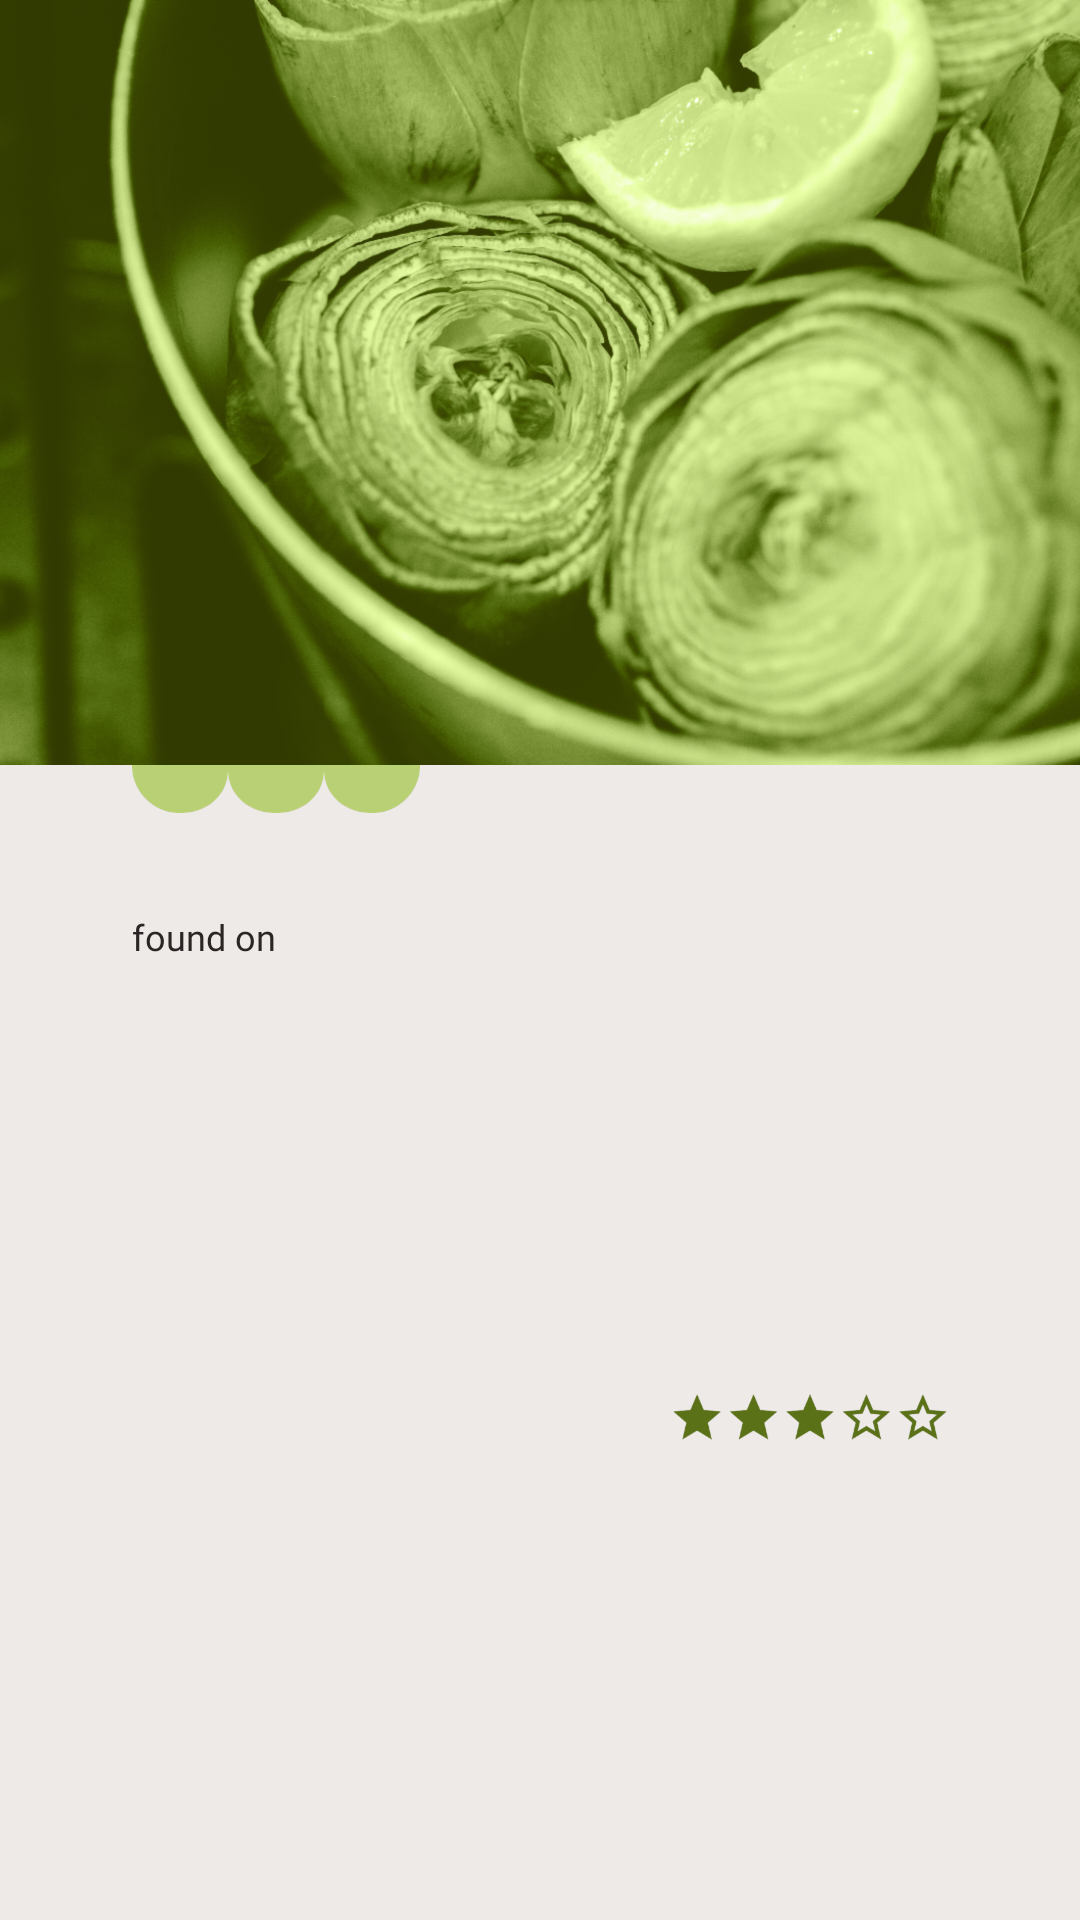

Write the Android layout XML for this screen, with the resource values it uses.
<!-- AndroidManifest.xml: application theme AppTheme -->
<!-- res/layout/search_activity_list_item.xml -->
<?xml version="1.0" encoding="utf-8"?>
<android.support.constraint.ConstraintLayout xmlns:android="http://schemas.android.com/apk/res/android"
    xmlns:app="http://schemas.android.com/apk/res-auto"
    xmlns:tools="http://schemas.android.com/tools"
    android:layout_width="match_parent"
    android:layout_height="wrap_content"
    android:background="@drawable/focus_highlight_background"
    android:focusable="true">

    <ImageView
        android:id="@+id/search_item_image"
        android:layout_width="0dp"
        android:layout_height="255dp"
        android:contentDescription="@null"
        android:scaleType="centerCrop"
        app:layout_constraintEnd_toStartOf="@+id/guideline18"
        app:layout_constraintStart_toStartOf="@+id/guideline17"
        app:layout_constraintTop_toTopOf="parent"
        app:srcCompat="@drawable/placeholder" />

    <TextView
        android:id="@+id/search_source_text"
        android:layout_width="0dp"
        android:layout_height="wrap_content"
        android:layout_marginEnd="8dp"
        android:layout_marginBottom="16dp"
        android:fontFamily="@font/opensans_regular"
        android:includeFontPadding="false"
        android:textAlignment="viewStart"
        android:textColor="@color/darkGrey"
        app:layout_constraintBottom_toBottomOf="parent"
        app:layout_constraintEnd_toStartOf="@+id/guideline"
        app:layout_constraintStart_toStartOf="@+id/textView7"
        app:layout_constraintTop_toBottomOf="@+id/textView7"
        tools:text="TESCO recipes" />

    <TextView
        android:id="@+id/search_recipe_name_text"
        android:layout_width="0dp"
        android:layout_height="wrap_content"
        android:layout_marginEnd="40dp"
        android:fontFamily="@font/pt_serif_web_bolditalic"
        android:gravity="start"
        android:textColor="@color/fullRed"
        android:textSize="20sp"
        app:layout_constraintEnd_toEndOf="parent"
        app:layout_constraintStart_toStartOf="@+id/imageView4"
        app:layout_constraintTop_toBottomOf="@+id/imageView4"
        tools:text="Pepperoni pizza" />

    <ImageView
        android:id="@+id/imageView4"
        android:layout_width="96dp"
        android:layout_height="16dp"
        android:layout_marginStart="@dimen/search_list_item_title_padding"
        android:adjustViewBounds="false"
        android:contentDescription="@null"
        app:layout_constraintStart_toStartOf="@+id/guideline17"
        app:layout_constraintTop_toBottomOf="@+id/search_item_image"
        app:srcCompat="@drawable/ic_u2_capst_marquee" />

    <TextView
        android:id="@+id/textView7"
        android:layout_width="wrap_content"
        android:layout_height="wrap_content"
        android:layout_marginTop="8dp"
        android:fontFamily="@font/opensans_light"
        android:includeFontPadding="false"
        android:text="@string/found_on"
        android:textColor="@color/darkGrey"
        android:textSize="12sp"
        app:layout_constraintStart_toStartOf="@+id/search_recipe_name_text"
        app:layout_constraintTop_toBottomOf="@+id/search_recipe_name_text" />

    <android.support.constraint.Guideline
        android:id="@+id/guideline"
        android:layout_width="wrap_content"
        android:layout_height="wrap_content"
        android:orientation="vertical"
        app:layout_constraintGuide_percent="0.6" />

    <ImageView
        android:id="@+id/search_rating_image_view"
        android:layout_width="92dp"
        android:layout_height="20dp"
        android:layout_marginEnd="@dimen/search_list_item_title_padding"
        android:autoMirrored="true"
        android:contentDescription="@string/recipe_rating"
        app:layout_constraintBottom_toBottomOf="@+id/search_source_text"
        app:layout_constraintEnd_toStartOf="@+id/guideline18"
        app:layout_constraintTop_toTopOf="@+id/search_source_text"
        app:srcCompat="@drawable/threestarsnew" />

    <android.support.constraint.Guideline
        android:id="@+id/guideline17"
        android:layout_width="wrap_content"
        android:layout_height="wrap_content"
        android:orientation="vertical"
        app:layout_constraintGuide_begin="@dimen/search_list_item_margin_start" />

    <android.support.constraint.Guideline
        android:id="@+id/guideline18"
        android:layout_width="wrap_content"
        android:layout_height="wrap_content"
        android:orientation="vertical"
        app:layout_constraintGuide_end="@dimen/search_list_item_margin_end" />

    <ImageView
        android:id="@+id/imageView15"
        android:layout_width="0dp"
        android:layout_height="0dp"
        android:contentDescription="@null"
        app:layout_constraintBottom_toBottomOf="parent"
        app:layout_constraintEnd_toStartOf="@+id/guideline17"
        app:layout_constraintStart_toStartOf="parent"
        app:layout_constraintTop_toTopOf="parent"
        app:srcCompat="@color/colorPrimary" />

    <ImageView
        android:id="@+id/imageView16"
        android:layout_width="0dp"
        android:layout_height="0dp"
        android:contentDescription="@null"
        app:layout_constraintBottom_toBottomOf="parent"
        app:layout_constraintEnd_toEndOf="parent"
        app:layout_constraintStart_toStartOf="@+id/guideline18"
        app:layout_constraintTop_toTopOf="parent"
        app:srcCompat="@color/colorPrimary" />
</android.support.constraint.ConstraintLayout>
<!-- resources referenced by this layout -->
<resources>
  <color name="colorPrimary">#89A046</color>
  <color name="darkGrey">#2C2525</color>
  <color name="fullRed">#BD0003</color>
  <dimen name="search_list_item_margin_end">0dp</dimen>
  <dimen name="search_list_item_margin_start">0dp</dimen>
  <dimen name="search_list_item_title_padding">44dp</dimen>
  <!-- drawable focus_highlight_background (drawable) -->
  <?xml version="1.0" encoding="utf-8"?>
  <selector xmlns:android="http://schemas.android.com/apk/res/android">
      <item android:state_focused="true">
          <shape android:shape="rectangle">
              <solid android:color="@color/colorAccent" />
          </shape>
      </item>
      <item>
          <shape android:shape="rectangle">
              <solid android:color="@color/lightGrey" />
          </shape>
      </item>
  </selector>
  <!-- drawable ic_u2_capst_marquee: png bitmap (drawable-hdpi, 3044 bytes) -->
  <!-- drawable placeholder: png bitmap (drawable-hdpi, 1029295 bytes) -->
  <!-- drawable threestarsnew: png bitmap (drawable-hdpi, 8042 bytes) -->
  <string name="found_on">found on</string>
  <string name="recipe_rating">recipe rating</string>
  <style name="AppTheme" parent="Theme.AppCompat.Light.NoActionBar">
          
          <item name="colorPrimary">@color/colorPrimary</item>
          <item name="colorPrimaryDark">@color/colorPrimaryDark</item>
          <item name="colorAccent">@color/colorAccent</item>
          <item name="android:navigationBarColor">@color/colorPrimary</item>
          <item name="android:actionOverflowButtonStyle">@style/SettingsIconStyle</item>
      </style>
  <color name="colorAccent">#FABC07</color>
  <color name="lightGrey">#EDEAE8</color>
  <color name="colorPrimaryDark">#5A7118</color>
  <style name="SettingsIconStyle" parent="Theme.AppCompat.Light.NoActionBar">
          <item name="android:src">@drawable/sign_out_icon</item>
      </style>
</resources>
